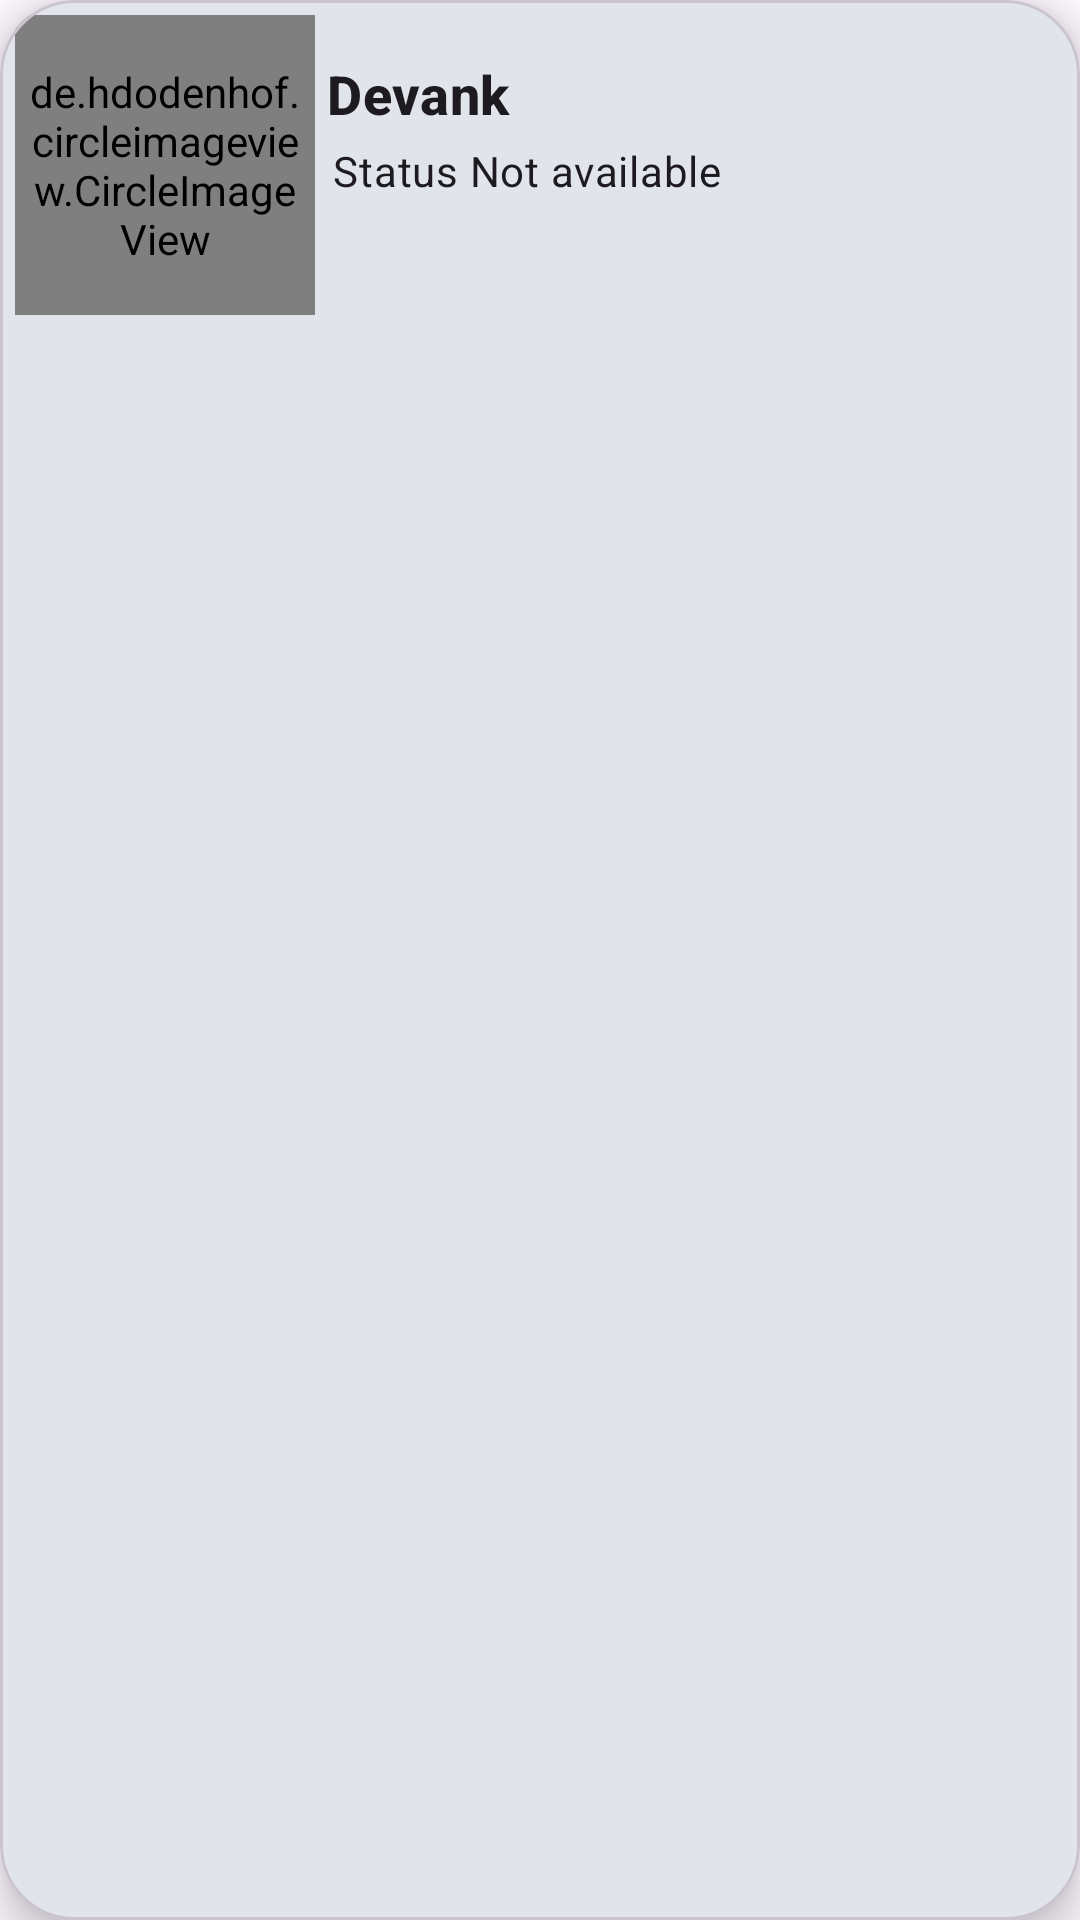

Produce the Android XML layout that renders to this screen, including the resource entries it uses.
<!-- AndroidManifest.xml: application theme Theme.WhatsApp2 -->
<!-- res/layout/sample_show_user_status.xml -->
<?xml version="1.0" encoding="utf-8"?>
<com.google.android.material.card.MaterialCardView xmlns:android="http://schemas.android.com/apk/res/android"
    android:layout_width="match_parent"
    android:layout_height="wrap_content"
    xmlns:app="http://schemas.android.com/apk/res-auto"
    android:background="@color/white"
    android:gravity="center"
    app:cardCornerRadius="25dp"
    app:cardElevation="8dp"
    android:padding="4dp"
    android:layout_margin="6dp"
    >
    <LinearLayout
        android:layout_width="match_parent"
        android:layout_height="match_parent"
        android:gravity="start"
        android:orientation="horizontal">
        <de.hdodenhof.circleimageview.CircleImageView
            android:layout_width="100dp"
            android:layout_height="100dp"
            android:src="@drawable/avatar3"
            android:layout_marginStart="5dp"
            android:padding="5dp"
            android:id="@+id/profile_image"
            app:civ_border_color="@color/black"
            app:civ_border_width="2dp"
            android:layout_marginTop="5dp"
            />
        <LinearLayout
            android:layout_width="match_parent"
            android:layout_height="wrap_content"
            android:orientation="vertical"
            android:gravity="start"
            android:padding="4dp"
            >
            <TextView
                android:layout_width="match_parent"
                android:layout_height="wrap_content"
                android:text="@string/devank"
                android:textSize="18sp"
                android:textAlignment="textStart"
                android:paddingTop="7dp"
                android:paddingBottom="2dp"
                android:layout_marginTop="8dp"
                android:textStyle="bold"
                android:id="@+id/appUsername"
                android:textAppearance="?attr/textAppearanceTitleMedium"
                />
            <TextView
                android:layout_width="match_parent"
                android:layout_height="wrap_content"
                android:text="@string/status_not_available"
                android:textAlignment="textStart"
                android:textSize="14sp"
               android:layout_marginStart="2dp"
                android:paddingTop="2dp"
                android:paddingBottom="2dp"
                android:textStyle="normal"
                android:id="@+id/appUserStatus"
                android:textAppearance="?attr/textAppearanceBodyMedium"
                />
        </LinearLayout>
    </LinearLayout>
</com.google.android.material.card.MaterialCardView>
<!-- resources referenced by this layout -->
<resources>
  <color name="black">#FF000000</color>
  <color name="white">#FFFFFFFF</color>
  <string name="devank">Devank</string>
  <string name="status_not_available">Status Not available</string>
  <style name="Theme.WhatsApp2" parent="Base.Theme.WhatsApp2" />
  <style name="Base.Theme.WhatsApp2" parent="Theme.Material3.DayNight.NoActionBar">
          
           <item name="colorPrimary">@color/colorPrimary</item>
          <item name="colorPrimaryVariant">@color/colorPrimaryDark</item>
          <item name="colorOnPrimary">@color/white</item>
  
          
          <item name="colorSecondary">@color/colorPrimary</item>
          <item name="colorSecondaryVariant">@color/colorPrimaryDark</item>
          <item name="colorOnSecondary">@color/black</item>
      </style>
  <color name="colorPrimary">#0b6156</color>
  <color name="colorPrimaryDark">#095049</color>
</resources>
